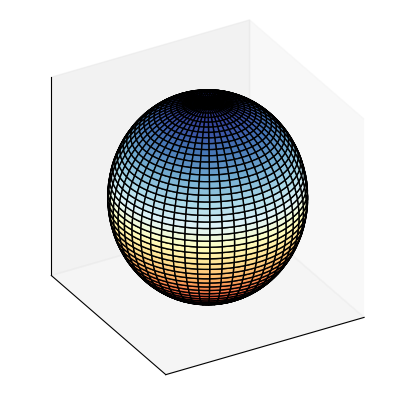
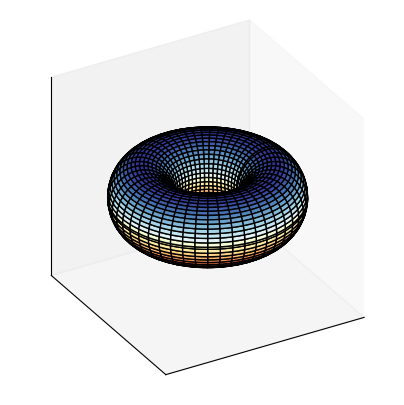
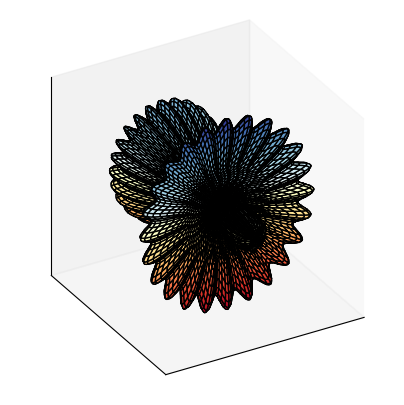
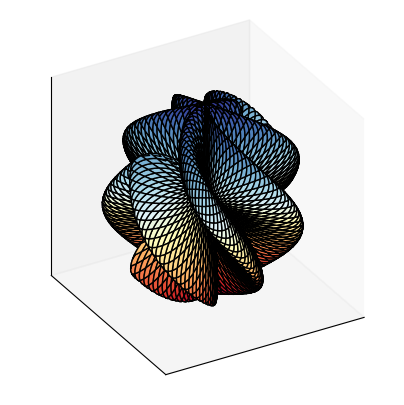
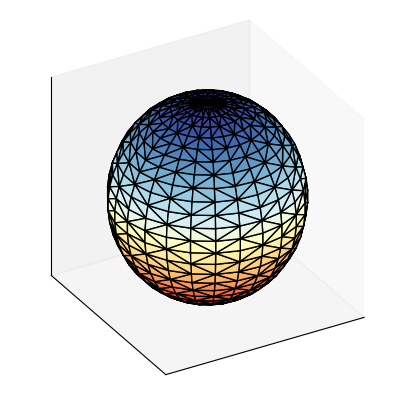
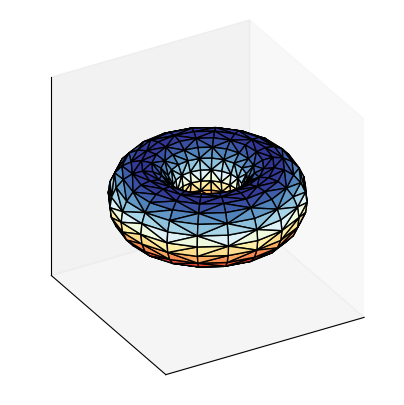
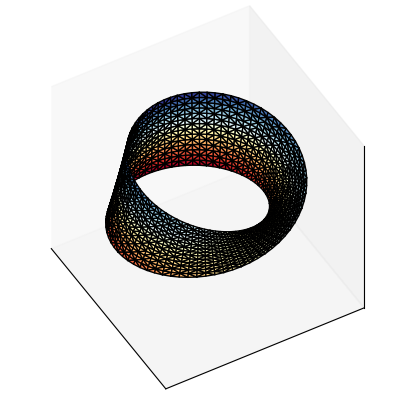
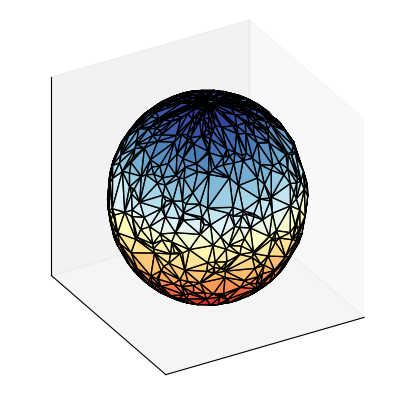

The script that saved these images, in order:
#!/usr/bin/env python3
# -*- coding: utf-8 -*-
"""
Created on Sun Jun 23 17:07:13 2024

[redacted]
"""


#%% 各种参数方程曲面
import numpy as np
import matplotlib.pyplot as plt
# import os
# # 如果文件夹不存在，创建文件夹
# if not os.path.isdir("Figures"):
#     os.makedirs("Figures")


# 正球体
u = np.linspace(0, np.pi, 101)
v = np.linspace(0, 2 * np.pi, 101)

x = np.outer(np.sin(u), np.sin(v))
y = np.outer(np.sin(u), np.cos(v))
z = np.outer(np.cos(u), np.ones_like(v))

fig = plt.figure(figsize=(5,5))
ax = fig.add_subplot(projection='3d')

ax.plot_surface(x, y, z, rstride=2, cstride=2, cmap = 'RdYlBu', edgecolors='k')
ax.view_init(azim=-120, elev=30)
ax.set_proj_type('ortho')
ax.grid(False)
ax.set_xticks([])
ax.set_yticks([])
ax.set_zticks([])
ax.set_box_aspect(aspect = (1,1,1))
# fig.savefig('Figures/正球体.svg', format='svg')
plt.show()


# 游泳圈
n = 100

theta = np.linspace(0, 2.*np.pi, n)
phi = np.linspace(0, 2.*np.pi, n)
theta, phi = np.meshgrid(theta, phi)
c, a = 2, 1
x = (c + a*np.cos(theta)) * np.cos(phi)
y = (c + a*np.cos(theta)) * np.sin(phi)
z = a * np.sin(theta)

fig = plt.figure(figsize=(5,5))
ax = fig.add_subplot(projection='3d')

ax.plot_surface(x, y, z, rstride=2, cstride=2, cmap = 'RdYlBu', edgecolors='k')
ax.view_init(azim=-120, elev=30)
ax.set_proj_type('ortho')
ax.set_zlim(-3,3)
ax.grid(False)
ax.set_xticks([])
ax.set_yticks([])
ax.set_zticks([])
ax.set_box_aspect(aspect = (1,1,1))

# fig.savefig('Figures/游泳圈.svg', format='svg')
plt.show()

#%% “花篮”
dphi, dtheta = np.pi / 250.0, np.pi / 250.0
[phi, theta] = np.mgrid[0:np.pi + dphi * 1.5:dphi, 0:2 * np.pi + dtheta * 1.5:dtheta]
m0 = 4; m1 = 3; m2 = 2; m3 = 3;
m4 = 6; m5 = 2; m6 = 6; m7 = 4;

# 参数方程
r = (np.sin(m0 * phi) ** m1 + np.cos(m2 * phi) ** m3 +
     np.sin(m4 * theta) ** m5 + np.cos(m6 * theta) ** m7)
x = r * np.sin(phi) * np.cos(theta)
y = r * np.cos(phi)
z = r * np.sin(phi) * np.sin(theta)

fig = plt.figure(figsize=(5,5))
ax = fig.add_subplot(projection='3d')

ax.plot_surface(x, y, z, rstride=3, cstride=3, cmap = 'RdYlBu', edgecolors='k')
ax.view_init(azim=-120, elev=30)
ax.set_proj_type('ortho')
ax.grid(False)
ax.set_xticks([])
ax.set_yticks([])
ax.set_zticks([])
ax.set_box_aspect(aspect = (1,1,1))
# fig.savefig('Figures/花篮.svg', format='svg')
plt.show()


#%% “螺旋”
s = np.linspace(0, 2 * np.pi, 240)
t = np.linspace(0, np.pi, 240)
tGrid, sGrid = np.meshgrid(s, t)

r = 2 + np.sin(7 * sGrid + 5 * tGrid)  # r = 2 + sin(7s+5t)
x = r * np.cos(sGrid) * np.sin(tGrid)  # x = r*cos(s)*sin(t)
y = r * np.sin(sGrid) * np.sin(tGrid)  # y = r*sin(s)*sin(t)
z = r * np.cos(tGrid)                  # z = r*cos(t)


fig = plt.figure(figsize=(5,5))
ax = fig.add_subplot(projection='3d')

ax.plot_surface(x, y, z, rstride=3, cstride=3, cmap = 'RdYlBu', edgecolors='k')
ax.view_init(azim=-120, elev=30)
ax.set_proj_type('ortho')
ax.grid(False)
ax.set_xticks([])
ax.set_yticks([])
ax.set_zticks([])
ax.set_box_aspect(aspect = (1,1,1))
plt.show()





#%% 三角网格

import numpy as np
import matplotlib.pyplot as plt
import matplotlib.tri as mtri

# 正球体，规则三角网格
u = np.linspace(0, np.pi, 26)
v = np.linspace(0, 2 * np.pi, 26)
u, v = np.meshgrid(u, v)
u, v = u.flatten(), v.flatten()

r = 1
# z轴坐标网格数据
z = r*np.cos(u)

# x轴坐标网格数据
x = r*np.sin(u)*np.cos(v)

# y轴坐标网格数据
y = r*np.sin(u)*np.sin(v)

# 三角网格化
tri = mtri.Triangulation(u, v)
# 基于u和v，相当于theta-phi平面的网格点的三角化

fig = plt.figure(figsize=(5,5))
ax = fig.add_subplot(projection='3d')

ax.plot_trisurf(x, y, z, triangles=tri.triangles, cmap=plt.cm.RdYlBu, edgecolor = 'k')
ax.view_init(azim=-120, elev=30)
ax.set_proj_type('ortho')
ax.grid(False)
ax.set_xticks([])
ax.set_yticks([])
ax.set_zticks([])
ax.set_box_aspect(aspect = (1,1,1))

# fig.savefig('Figures/正球体.svg', format='svg')
plt.show()


# 游泳圈，规则三角网格
n = 21

theta = np.linspace(0, 2.*np.pi, n)
phi = np.linspace(0, 2.*np.pi, n)
theta, phi = np.meshgrid(theta, phi)
theta = theta.flatten()
phi = phi.flatten()

c, a = 2, 1
x = (c + a*np.cos(theta)) * np.cos(phi)
y = (c + a*np.cos(theta)) * np.sin(phi)
z = a * np.sin(theta)

# 三角网格化
tri = mtri.Triangulation(theta, phi)

fig = plt.figure(figsize=(5,5))
ax = fig.add_subplot(projection='3d')

ax.plot_trisurf(x, y, z, triangles=tri.triangles, cmap=plt.cm.RdYlBu, edgecolor = 'k')
ax.view_init(azim=-120, elev=30)
ax.set_proj_type('ortho')
ax.set_zlim(-3,3)
ax.grid(False)
ax.set_xticks([])
ax.set_yticks([])
ax.set_zticks([])
ax.set_box_aspect(aspect = (1,1,1))
# fig.savefig('Figures/游泳圈.svg', format='svg')
plt.show()


# 莫比乌斯环，规则三角网格
u = np.linspace(0, 2.0 * np.pi, endpoint=True, num=75)
v = np.linspace(-0.5, 0.5, endpoint=True, num=15)
u, v = np.meshgrid(u, v)
u, v = u.flatten(), v.flatten()

x = (1 + 0.5 * v * np.cos(u / 2.0)) * np.cos(u)
y = (1 + 0.5 * v * np.cos(u / 2.0)) * np.sin(u)
z = 0.5 * v * np.sin(u / 2.0)

# 三角网格化
tri = mtri.Triangulation(u, v)

fig = plt.figure(figsize=(5,5))
ax = fig.add_subplot(projection='3d')

ax.plot_trisurf(x, y, z, triangles=tri.triangles, cmap=plt.cm.RdYlBu, edgecolor = 'k')
ax.set_zlim(-0.6, 0.6)
ax.view_init(azim=-30, elev=45)
ax.set_proj_type('ortho')
ax.grid(False)
ax.set_xticks([])
ax.set_yticks([])
ax.set_zticks([])
ax.set_box_aspect(aspect = (1,1,1))
# fig.savefig('Figures/莫比乌斯环.svg', format='svg')
plt.show()



# 正球体，不规则三角网格
u = np.random.uniform(low=0.0, high=np.pi, size=1000)
v = np.random.uniform(low=0.0, high=2*np.pi, size=1000)

r = 1
# z轴坐标网格数据
z = r*np.cos(u)

# x轴坐标网格数据
x = r*np.sin(u)*np.cos(v)

# y轴坐标网格数据
y = r*np.sin(u)*np.sin(v)

# 三角网格化
tri = mtri.Triangulation(u, v)
# 基于u和v，相当于theta-phi平面的网格点的三角化

fig = plt.figure(figsize=(5,5))
ax = fig.add_subplot(projection='3d')

ax.plot_trisurf(x, y, z, triangles=tri.triangles, cmap=plt.cm.RdYlBu, edgecolor = 'k')
ax.view_init(azim=-120, elev=30)
# ax.view_init(azim=-30, elev=45)
ax.set_proj_type('ortho')
ax.grid(False)
ax.set_xticks([])
ax.set_yticks([])
ax.set_zticks([])
ax.set_box_aspect(aspect = (1,1,1))

# fig.savefig('Figures/正球体，不规则三角网格.svg', format='svg')
plt.show()































































































































































































































































































































































































































































































































































































































































































































































































































